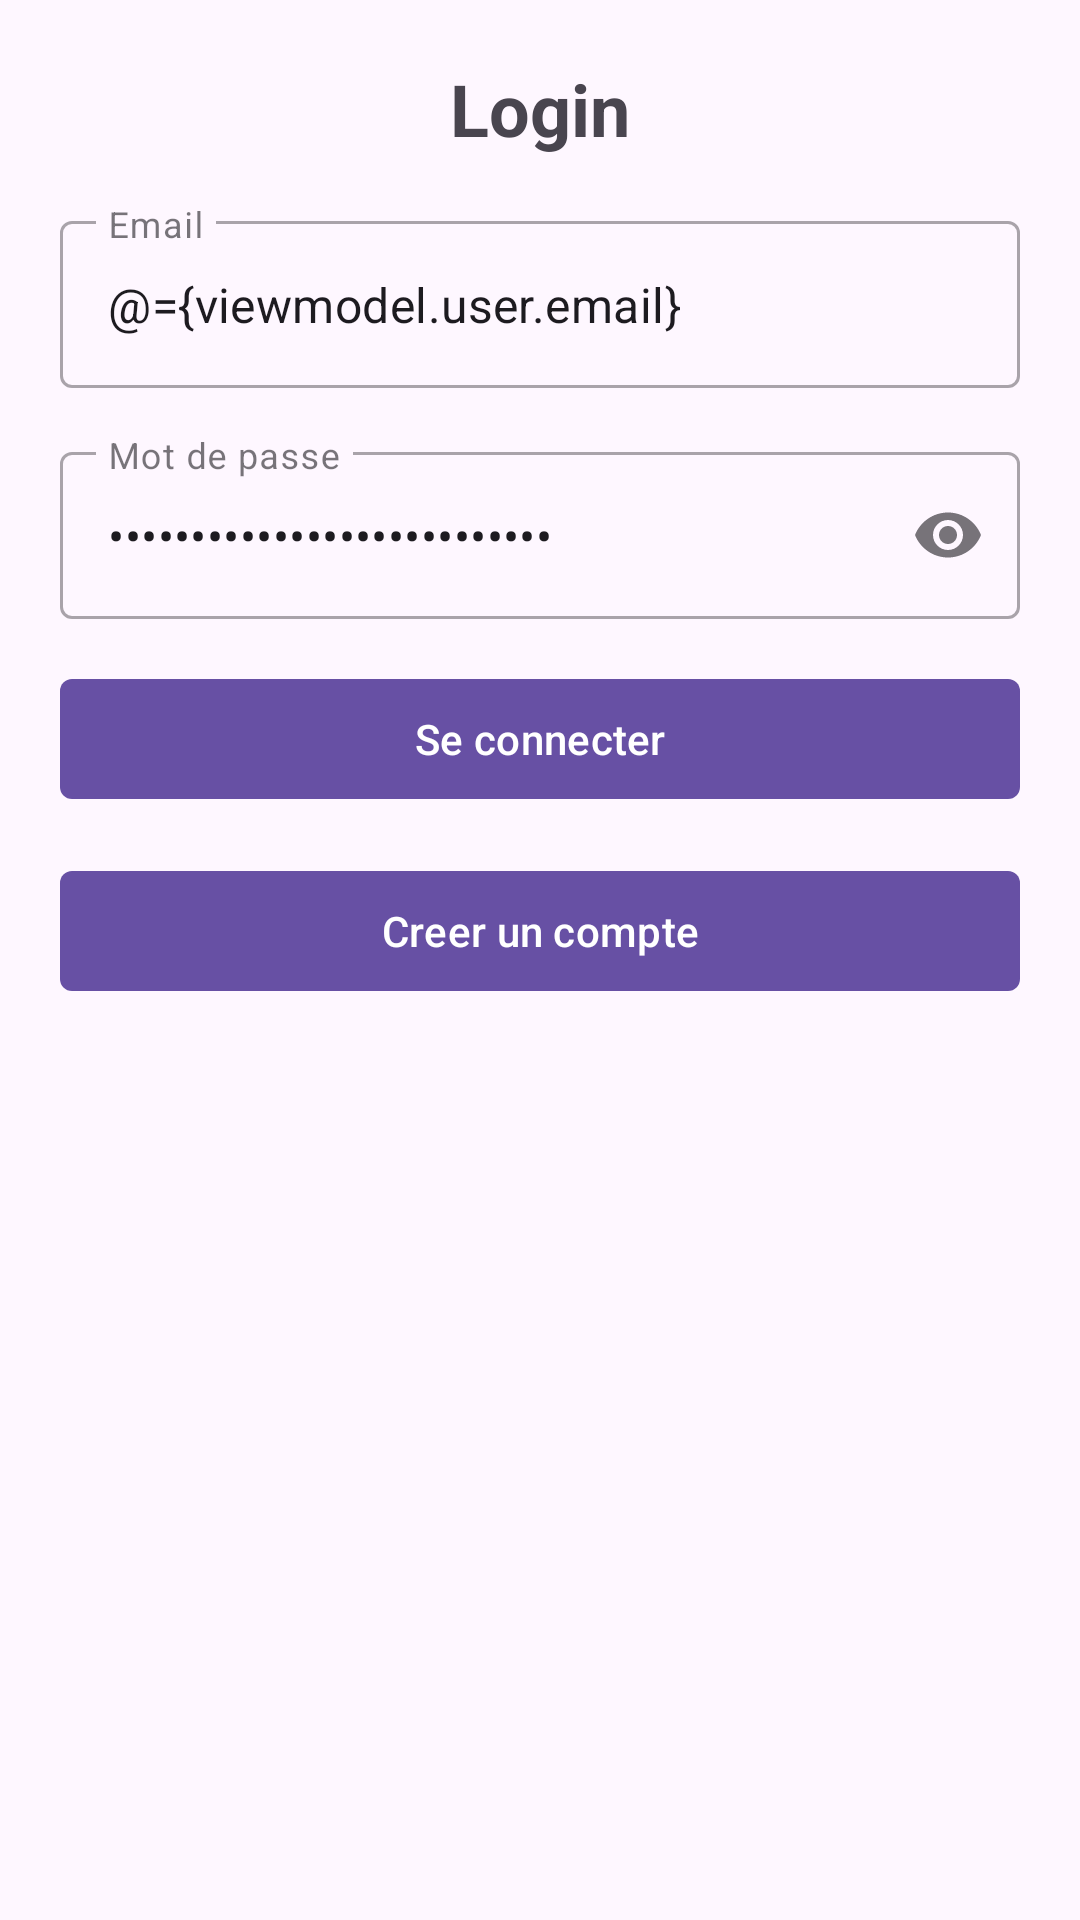

Layout XML and referenced resources for this Android screen:
<!-- AndroidManifest.xml: application theme Theme.TransactionTracker -->
<!-- res/layout/fragment_sign_in.xml -->
<?xml version="1.0" encoding="utf-8"?>
<layout xmlns:android="http://schemas.android.com/apk/res/android"
    xmlns:app="http://schemas.android.com/apk/res-auto"
    xmlns:tools="http://schemas.android.com/tools">

    <data>
        <variable
            name="viewmodel"
            type="ma.ismagi.cp2.transactiontracker.viewModels.UserViewModel" />
    </data>

    <androidx.constraintlayout.widget.ConstraintLayout
        android:layout_width="match_parent"
        android:layout_height="match_parent"
        android:padding="20dp"
        tools:context=".ui.SignInFragment">
        <TextView
            android:id="@+id/tvFormTitle"
            android:layout_width="wrap_content"
            android:layout_height="wrap_content"
            android:text="Login"
            android:textSize="24sp"
            android:textStyle="bold"
            app:layout_constraintEnd_toEndOf="parent"
            app:layout_constraintStart_toStartOf="parent"
            app:layout_constraintTop_toTopOf="parent" />
        <com.google.android.material.textfield.TextInputLayout
            android:id="@+id/emailLayout"
            style="@style/Widget.MaterialComponents.TextInputLayout.OutlinedBox"
            android:layout_width="0dp"
            android:layout_height="wrap_content"
            android:layout_marginTop="16dp"
            app:endIconMode="clear_text"
            app:layout_constraintEnd_toEndOf="parent"
            app:layout_constraintStart_toStartOf="parent"
            app:layout_constraintTop_toBottomOf="@+id/tvFormTitle">

            <com.google.android.material.textfield.TextInputEditText
                android:id="@+id/et_email"
                android:layout_width="match_parent"
                android:layout_height="wrap_content"
                android:inputType="textEmailAddress"
                android:hint="Email"
                android:text="@={viewmodel.user.email}"/>
        </com.google.android.material.textfield.TextInputLayout>

        <com.google.android.material.textfield.TextInputLayout
            android:id="@+id/passwordLayout"
            style="@style/Widget.MaterialComponents.TextInputLayout.OutlinedBox"
            android:layout_width="0dp"
            android:layout_height="wrap_content"
            android:layout_marginTop="16dp"
            app:endIconMode="password_toggle"
            app:layout_constraintEnd_toEndOf="parent"
            app:layout_constraintStart_toStartOf="parent"
            app:layout_constraintTop_toBottomOf="@+id/emailLayout">

            <com.google.android.material.textfield.TextInputEditText
                android:id="@+id/et_password"
                android:layout_width="match_parent"
                android:layout_height="wrap_content"
                android:inputType="textPassword"
                android:hint="Mot de passe"
                android:text="@={viewmodel.user.password}"/>
        </com.google.android.material.textfield.TextInputLayout>


        <com.google.android.material.button.MaterialButton
            android:id="@+id/btn_signin"
            android:layout_width="0dp"
            android:layout_height="wrap_content"
            android:layout_marginTop="16dp"
            android:text="Se connecter"
            android:onClick="@{()->viewmodel.signIn()}"
            app:layout_constraintEnd_toEndOf="parent"
            app:layout_constraintStart_toStartOf="parent"
            app:layout_constraintTop_toBottomOf="@+id/passwordLayout"
            app:shapeAppearanceOverlay="@style/ShapeAppearance.Material3.Corner.ExtraSmall" />

        <com.google.android.material.button.MaterialButton
            android:id="@+id/btn_signUp"
            android:layout_width="0dp"
            android:layout_height="wrap_content"
            android:layout_marginTop="16dp"
            android:text="Creer un compte"
            app:layout_constraintEnd_toEndOf="parent"
            app:layout_constraintStart_toStartOf="parent"
            app:shapeAppearanceOverlay="@style/ShapeAppearance.Material3.Corner.ExtraSmall"
            app:layout_constraintTop_toBottomOf="@+id/btn_signin" />

        <ProgressBar
            android:id="@+id/progressBar"
            app:layout_constraintTop_toTopOf="parent"
            app:layout_constraintBottom_toBottomOf="parent"
            app:layout_constraintStart_toStartOf="parent"
            app:layout_constraintEnd_toEndOf="parent"
            style="?android:attr/progressBarStyle"
            android:layout_width="wrap_content"
            android:layout_height="wrap_content"
            android:visibility="gone"
            android:layout_weight="1"/>


    </androidx.constraintlayout.widget.ConstraintLayout>
</layout>
<!-- resources referenced by this layout -->
<resources>
  <style name="Theme.TransactionTracker" parent="Base.Theme.TransactionTracker" />
  <style name="Base.Theme.TransactionTracker" parent="Theme.Material3.DayNight.NoActionBar">
          
          <item name="colorIncome">@color/green</item>
          <item name="colorExpense">@color/red</item>
          
      </style>
  <color name="green">#4CAF50</color>
  <color name="red">#F44336</color>
</resources>
